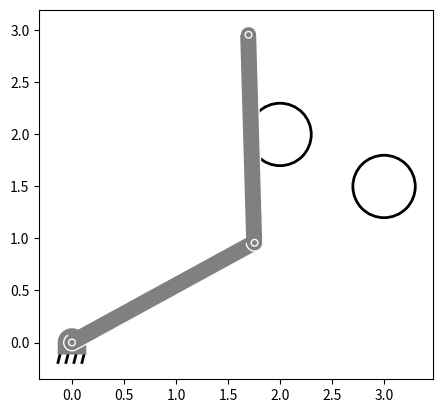

Here is the Python script that generated this plot:
# -----------------------------------------------------------------------------
# SPDX-License-Identifier: MIT
# This file is part of the CDF project.
# Copyright (c) 2024 Idiap Research Institute <contact@idiap.ch>
# Contributor: Yimming Li <yiming.li@idiap.ch>
# -----------------------------------------------------------------------------


"""
Fancy visualization for a planar manipulator

Copyright (c) 2023 Idiap Research Institute <https://www.idiap.ch/>
Written by Boyang Ti

This file is part of RCFS <https://robotics-codes-from-scratch.github.io/>
License: MIT
"""
import numpy as np
import numpy.matlib
import matplotlib.pyplot as plt
import matplotlib.path as mpath
from matplotlib.patches import PathPatch
from matplotlib.lines import Line2D
import matplotlib.cm as cm

def plotArmLink(ax, a, d, p, sz, facecol, edgecol, **kwargs):
    nbSegm = 30

    Path = mpath.Path

    # calculate the link border
    xTmp = np.zeros((2, nbSegm))
    p = p + np.array([0, 0]).reshape(2, -1)
    t1 = np.linspace(0, -np.pi, int(nbSegm / 2))
    t2 = np.linspace(np.pi, 0, int(nbSegm / 2))
    xTmp[0, :] = np.hstack((sz * np.sin(t1), d + sz * np.sin(t2)))
    xTmp[1, :] = np.hstack((sz * np.cos(t1), sz * np.cos(t2)))
    # xTmp[2, :] = np.zeros((1, nbSegm))
    R = np.array([[np.cos(a), -np.sin(a)], [np.sin(a), np.cos(a)]])
    x = R @ xTmp + np.matlib.repmat(p, 1, nbSegm)
    p2 = R @ np.array([d, 0]).reshape(2, -1) + p

    # add the link patch
    codes = Path.LINETO * np.ones(np.size(x[0:2, :], 1), dtype=Path.code_type)
    codes[0] = Path.MOVETO
    path = Path(x[0:2, :].T, codes)
    patch = PathPatch(path, facecolor=facecol, edgecolor=edgecol, **kwargs)
    ax.add_patch(patch)

    # add the initial point
    msh = (
        np.vstack(
            (
                np.sin(np.linspace(0, 2 * np.pi, nbSegm)),
                np.cos(np.linspace(0, 2 * np.pi, nbSegm)),
            )
        )
        * sz
        * 0.4
    )

    codes = Path.LINETO * np.ones(np.size(msh[0:2, :], 1), dtype=Path.code_type)
    codes[0] = Path.MOVETO
    path = Path((msh[0:2, :] + p).T, codes)
    patch = PathPatch(path, facecolor=facecol, edgecolor=edgecol, **kwargs)
    ax.add_patch(patch)
    # add the end point
    path = Path((msh[0:2, :] + p2).T, codes)
    patch = PathPatch(path, facecolor=facecol, edgecolor=edgecol, **kwargs)
    ax.add_patch(patch)

    return p2


def plotArmBasis(ax, p1, sz, facecol, edgecol, **kwargs):
    Path = mpath.Path

    nbSegm = 30
    sz = sz * 1.2

    xTmp1 = np.zeros((2, nbSegm))
    t1 = np.linspace(0, np.pi, nbSegm - 2)
    xTmp1[0, :] = np.hstack([sz * 1.5, sz * 1.5 * np.cos(t1), -sz * 1.5])
    xTmp1[1, :] = np.hstack([-sz * 1.2, sz * 1.5 * np.sin(t1), -sz * 1.2])
    x1 = xTmp1 + np.matlib.repmat(p1, 1, nbSegm)
    # add the link patch
    codes = Path.LINETO * np.ones(np.size(x1, 1), dtype=Path.code_type)
    codes[0] = Path.MOVETO
    path = Path(x1.T, codes)
    patch = PathPatch(path, facecolor=facecol, edgecolor=edgecol, **kwargs)
    ax.add_patch(patch)

    nb_line = 4
    mult = 1.2
    xTmp2 = np.zeros((2, nb_line))  # 2D only
    xTmp2[0, :] = np.linspace(-sz * mult, sz * mult, nb_line)
    xTmp2[1, :] = [-sz * mult] * nb_line

    x2 = xTmp2 + np.tile((p1.flatten() + np.array([0.0, 0.0]))[:, None], (1, nb_line))
    x3 = xTmp2 + np.tile(
        (p1.flatten() + np.array([-0.2, -0.8]) * sz)[:, None], (1, nb_line)
    )

    for i in range(nb_line):
        tmp = np.zeros((2, 2))  # N*2
        tmp[0] = [x2[0, i], x2[1, i]]
        tmp[1] = [x3[0, i], x3[1, i]]
        patch = Line2D(tmp[:, 0], tmp[:, 1], color=[0, 0, 0, 1], lw=2, zorder=1)
        ax.add_line(patch)


def plotArm(
    ax,
    a,
    d,
    p,
    sz=0.1,
    facecol=None,
    edgecol=None,
    xlim=None,
    ylim=None,
    robot_base=False,
    **kwargs
):
    if edgecol is None:
        edgecol = [0.99, 0.99, 0.99]
    if facecol is None:
        facecol = [0.5, 0.5, 0.5]
    p = np.reshape(p, (-1, 1))
    if robot_base:
        plotArmBasis(ax, p, sz, facecol, edgecol, **kwargs)
    for i in range(len(a)):
        p = plotArmLink(
            ax=ax,
            a=np.sum(a[0 : i + 1]),
            d=d[i],
            p=p + np.array([0.0, 0.0]).reshape(2, -1),
            sz=sz,
            facecol=facecol,
            edgecol=edgecol,
            **kwargs
        )
    if xlim is not None:
        ax.set_xlim(xlim)
    if ylim is not None:
        ax.set_ylim(ylim)
    if xlim is None and ylim is None:
        ax.autoscale(True)


def plotArm_Tool(
    ax,
    a,
    d,
    p,
    sz=0.1,
    facecol=None,
    edgecol=None,
    xlim=None,
    ylim=None,
    robot_base=False,
    **kwargs
):
    if edgecol is None:
        edgecol = [0.99, 0.99, 0.99]
    if facecol is None:
        facecol = [0.5, 0.5, 0.5]
    p = np.reshape(p, (-1, 1))
    if robot_base:
        plotArmBasis(ax, p, sz, facecol, edgecol, **kwargs)
    for i in range(len(a)):
        if i == len(a) - 1:
            p = plotArmLink(
                ax=ax,
                a=np.sum(a[0 : i + 1]),
                d=d[i],
                p=p + np.array([0.0, 0.0]).reshape(2, -1),
                sz=sz,
                facecol=facecol,
                edgecol=edgecol,
                alpha=0.4,
            )
        else:
            p = plotArmLink(
                ax=ax,
                a=np.sum(a[0 : i + 1]),
                d=d[i],
                p=p + np.array([0.0, 0.0]).reshape(2, -1),
                sz=sz,
                facecol=facecol,
                edgecol=edgecol,
                **kwargs
            )
    if xlim is not None:
        ax.set_xlim(xlim)
    if ylim is not None:
        ax.set_ylim(ylim)
    if xlim is None and ylim is None:
        ax.autoscale(True)


def plot_planar_axis(ax, p):
    length = 0.2
    num = np.size(p, 0)
    for i in range(num):
        x_1 = np.array([p[i, 0], p[i, 0] + length * np.cos(p[i, 2])])
        y_1 = np.array([p[i, 1], p[i, 1] + length * np.sin(p[i, 2])])
        (ln1,) = ax.plot(x_1, y_1, lw=2, solid_capstyle="round", color="r", zorder=1)
        ln1.set_solid_capstyle("round")

        x_2 = np.array([p[i, 0], p[i, 0] + length * np.cos(p[i, 2] + np.pi / 2)])
        y_2 = np.array([p[i, 1], p[i, 1] + length * np.sin(p[i, 2] + np.pi / 2)])
        (ln2,) = ax.plot(x_2, y_2, lw=2, solid_capstyle="round", color="b", zorder=1)
        ln2.set_solid_capstyle("round")


def plot_2d_manipulators(link1_length=2, 
                         link2_length=2, 
                         joint_angles_batch=None,
                         ax=None,
                         color = 'green',
                         alpha = 1.0,
                         show_start_end = False,
                         show_eef_traj = False):
    # Check if joint_angles_batch is None or has incorrect shape
    if joint_angles_batch is None or joint_angles_batch.shape[1] != 2:
        raise ValueError("joint_angles_batch must be provided with shape (N, 2)")

    if ax is None:
        fig, ax = plt.subplots()

    # Number of sets of joint angles
    num_sets = joint_angles_batch.shape[0]


    # Create a figure
    cmap = cm.get_cmap('Reds', num_sets)  # You can choose other colormaps like 'Greens', 'Reds', etc.
    cmap2 = cm.get_cmap('Reds', num_sets)  # You can choose other colormaps like 'Greens', 'Reds', etc.
    # the color will 
    traj_list = []
    for i in range(num_sets):
        if i ==0 or i==num_sets-1:
            alpha = 1.0
            line_width = 3
        else:
            alpha = 0.4
            line_width = 2
        # Extract joint angles for the current set
        theta1, theta2 = joint_angles_batch[i]

        # Calculate the position of the first joint
        joint1_x = link1_length * np.cos(theta1)
        joint1_y = link1_length * np.sin(theta1)

        # Calculate the position of the end effector (tip of the second link)
        end_effector_x = joint1_x + link2_length * np.cos(theta1 + theta2)
        end_effector_y = joint1_y + link2_length * np.sin(theta1 + theta2)

        # Stack the base, joint, and end effector positions
        positions = np.vstack([[0, 0], [joint1_x, joint1_y], [end_effector_x, end_effector_y]])  # shape: (3, 2)
        traj_list.append(positions)
        # Plotting
        if show_start_end:
            if i>0 and i<num_sets-1:
                continue
        
        ax.plot(positions[:, 0], positions[:, 1], linestyle='-', color=color, marker='o', markersize=0, markerfacecolor='white',markeredgecolor='red',alpha= alpha,linewidth=line_width)
        
        # # cover the end effector with different colors to hightlight the trajectory

        # ax.plot(positions[2, 0], positions[2, 1], linestyle='-', color=color, marker='o', markersize=3, markerfacecolor='white',markeredgecolor='red',alpha=alpha,linewidth=2)

        # plot a bigger base center at (0, 0), which is a cirlce with golden color
        ax.plot(0, 0, marker='o', markersize=5, markerfacecolor='grey', markeredgecolor='k')
    traj_list = np.array(traj_list)
    if show_eef_traj:
        ax.plot(traj_list[:,2,0],traj_list[:,2,1],linestyle='--', color='grey')


if __name__ == "__main__":
    fig, ax = plt.subplots()
    x_t = np.array([0.5,1.1])

    from matplotlib import patches
    import argparse
    parser = argparse.ArgumentParser()
    parser.add_argument('--center', type=float, nargs='+', default=[(2,2),(3,1.5)])
    parser.add_argument('--radius', type=float, default=0.3)
    args = parser.parse_args()
    for j in range(len(args.center)):
        circle = patches.Circle(args.center[j], args.radius, linewidth=2, edgecolor='black', facecolor='none')                                                                
        plt.gca().add_patch(circle)
    l = [2, 2]  # robot link lengths
    plotArm(
        ax=ax,
        a=x_t,
        d=l,
        p=np.array([0.0, 0.0]),  # base position
        sz=0.08,
        label="via",
        alpha=1.0,
        zorder=2,
        xlim=None,
        ylim=None,
        robot_base=True,  # to visualize the base
    )
    # for i in range(x_t.shape[1]):
    #     if i%20==0:
    #         print(i)
    #         plotArm(
    #             ax=ax,
    #             a=x_t[:,i],
    #             d=l,
    #             p=np.array([0.0, 0.0]),  # base position
    #             sz=0.08,
    #             label="via",
    #             alpha=0.1+i*0.0022,
    #             zorder=2,
    #             xlim=None,
    #             ylim=None,
    #             robot_base=True,  # to visualize the base
    #         )

    ax.set_aspect("equal", "box")
    plt.show()
